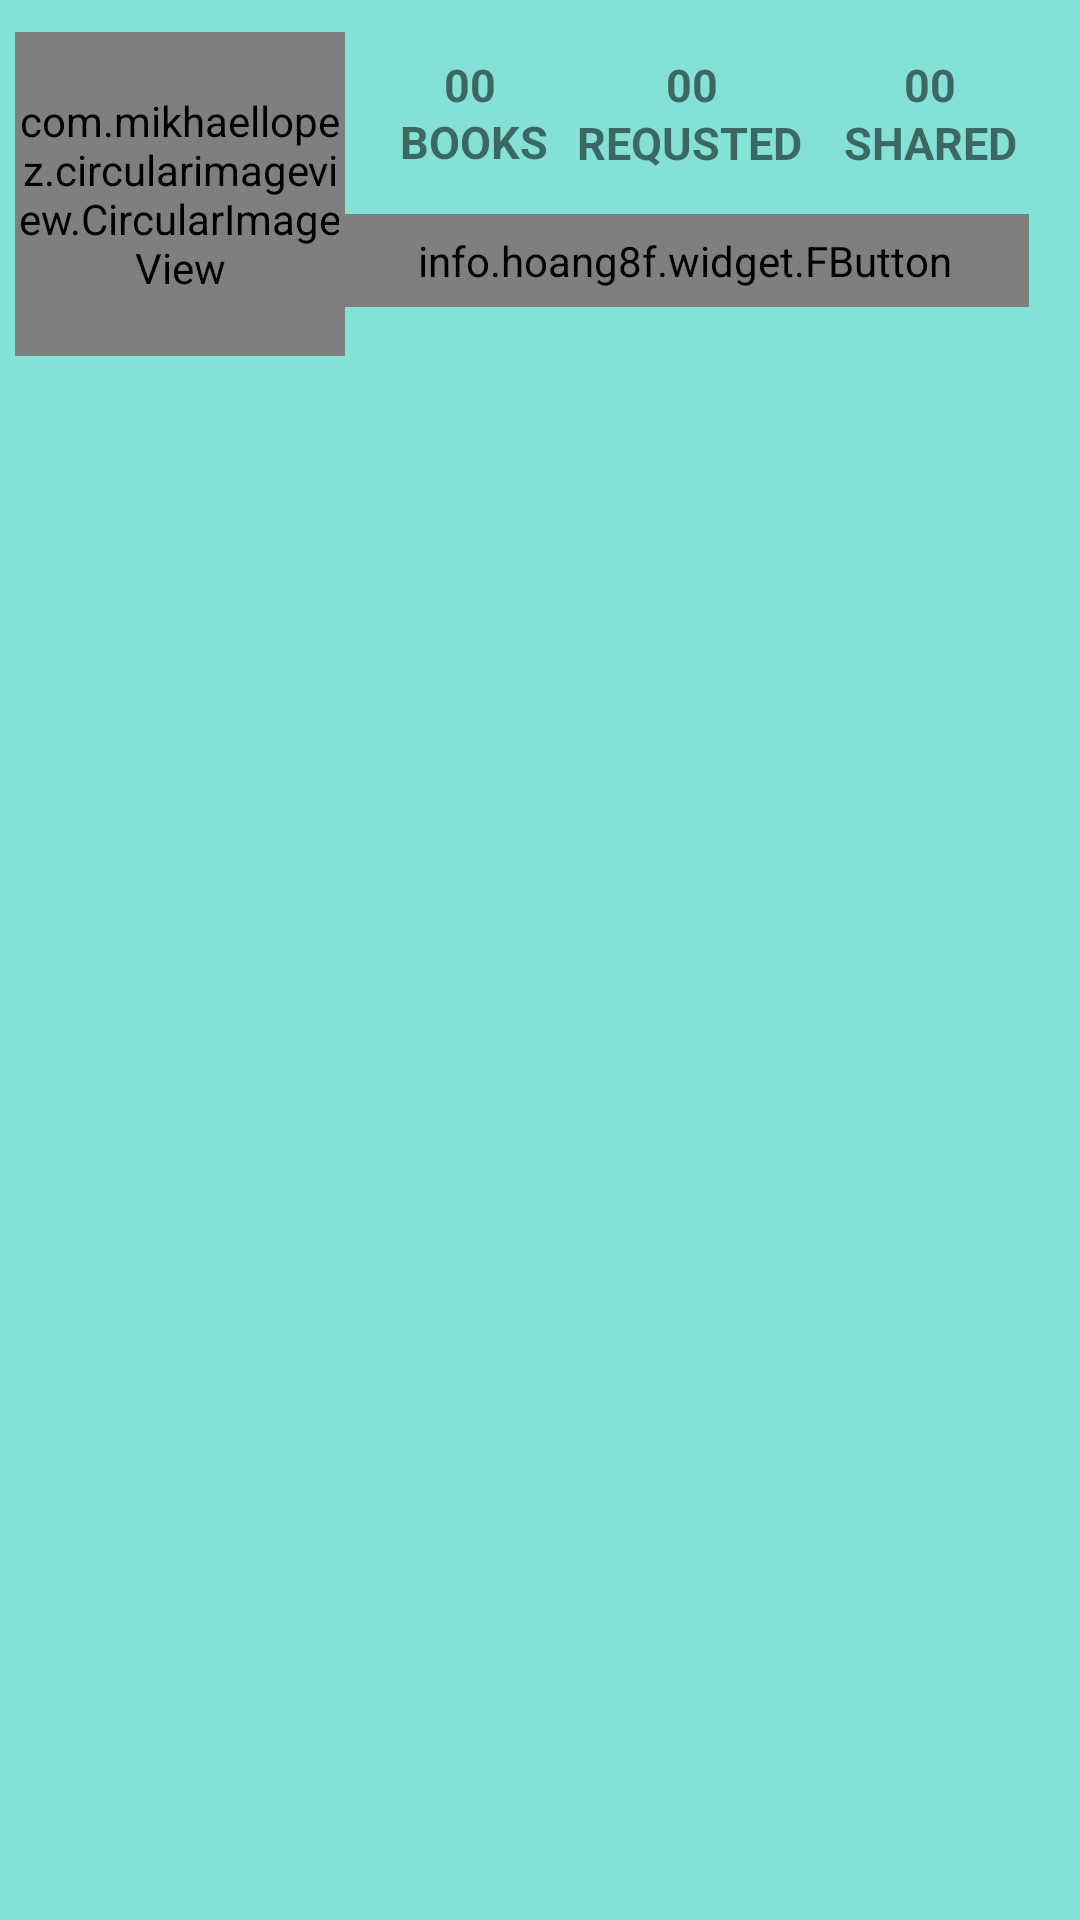

Layout XML and referenced resources for this Android screen:
<!-- AndroidManifest.xml: application theme AppTheme -->
<!-- res/layout/activity_view_profile.xml -->
<?xml version="1.0" encoding="utf-8"?>
<android.support.constraint.ConstraintLayout xmlns:android="http://schemas.android.com/apk/res/android"
    xmlns:app="http://schemas.android.com/apk/res-auto"
    xmlns:tools="http://schemas.android.com/tools"
    android:layout_width="match_parent"
    android:layout_height="match_parent"
    android:background="#84e1d6">

    <TextView
        android:id="@+id/textView5"
        android:layout_width="64dp"
        android:layout_height="19dp"
        android:text="Shared"
        android:textAllCaps="true"
        android:textColor="@color/common_google_signin_btn_text_dark_default"
        android:textSize="15sp"
        android:textStyle="bold"
        app:layout_constraintBottom_toBottomOf="parent"
        app:layout_constraintEnd_toEndOf="parent"
        app:layout_constraintHorizontal_bias="0.95"
        app:layout_constraintStart_toStartOf="parent"
        app:layout_constraintTop_toTopOf="parent"
        app:layout_constraintVertical_bias="0.06" />

    <com.mikhaellopez.circularimageview.CircularImageView
        android:id="@+id/vie"
        android:layout_width="110dp"
        android:layout_height="108dp"
        android:src="@drawable/avatar"
        app:civ_border_color="#EEEEEE"
        app:civ_border_width="3dp"
        app:civ_shadow="true"
        app:civ_shadow_color="#05e6cb"
        app:civ_shadow_radius="10"
        app:layout_constraintBottom_toBottomOf="parent"
        app:layout_constraintEnd_toEndOf="parent"
        app:layout_constraintHorizontal_bias="0.02"
        app:layout_constraintStart_toStartOf="parent"
        app:layout_constraintTop_toTopOf="parent"
        app:layout_constraintVertical_bias="0.01999998" />

    <info.hoang8f.widget.FButton
        android:id="@+id/button"
        android:layout_width="230dp"
        android:layout_height="31dp"
        android:layout_marginBottom="8dp"
        android:layout_marginEnd="8dp"
        android:layout_marginStart="8dp"
        android:layout_marginTop="8dp"
        android:onClick="OnClick"
        android:text="Follow"
        android:textAllCaps="false"
        android:textColor="@android:color/background_light"
        android:textSize="14sp"
        android:textStyle="bold"
        app:cornerRadius="6dp"
        app:fButtonColor="#05e6cb"
        app:layout_constraintBottom_toBottomOf="parent"
        app:layout_constraintEnd_toEndOf="parent"
        app:layout_constraintHorizontal_bias="0.92"
        app:layout_constraintStart_toStartOf="parent"
        app:layout_constraintTop_toTopOf="parent"
        app:layout_constraintVertical_bias="0.107"
        app:shadowColor="#ffffff"
        app:shadowEnabled="true"
        app:shadowHeight="3dp" />

    <TextView
        android:id="@+id/textView2"
        android:layout_width="55dp"
        android:layout_height="22dp"
        android:text="Books"
        android:textAllCaps="true"
        android:textColor="@color/common_google_signin_btn_text_dark_default"
        android:textSize="15sp"
        android:textStyle="bold"
        app:layout_constraintBottom_toBottomOf="parent"
        app:layout_constraintEnd_toEndOf="parent"
        app:layout_constraintHorizontal_bias="0.437"
        app:layout_constraintStart_toStartOf="parent"
        app:layout_constraintTop_toTopOf="parent"
        app:layout_constraintVertical_bias="0.06" />

    <TextView
        android:id="@+id/textView3"
        android:layout_width="55dp"
        android:layout_height="22dp"
        android:text="    00"
        android:textAllCaps="true"
        android:textColor="@color/common_google_signin_btn_text_dark_default"
        android:textSize="15sp"
        android:textStyle="bold"
        app:layout_constraintBottom_toBottomOf="parent"
        app:layout_constraintEnd_toEndOf="parent"
        app:layout_constraintHorizontal_bias="0.68"
        app:layout_constraintStart_toStartOf="parent"
        app:layout_constraintTop_toTopOf="parent"
        app:layout_constraintVertical_bias="0.029" />

    <TextView
        android:id="@+id/textView4"
        android:layout_width="55dp"
        android:layout_height="22dp"
        android:text="    00"
        android:textAllCaps="true"
        android:textColor="@color/common_google_signin_btn_text_dark_default"
        android:textSize="15sp"
        android:textStyle="bold"
        app:layout_constraintBottom_toBottomOf="parent"
        app:layout_constraintEnd_toEndOf="parent"
        app:layout_constraintHorizontal_bias="0.437"
        app:layout_constraintStart_toStartOf="parent"
        app:layout_constraintTop_toTopOf="parent"
        app:layout_constraintVertical_bias="0.029" />

    <TextView
        android:id="@+id/textView8"
        android:layout_width="55dp"
        android:layout_height="22dp"
        android:text="    00"
        android:textAllCaps="true"
        android:textColor="@color/common_google_signin_btn_text_dark_default"
        android:textSize="15sp"
        android:textStyle="bold"
        app:layout_constraintBottom_toBottomOf="parent"
        app:layout_constraintEnd_toEndOf="parent"
        app:layout_constraintHorizontal_bias="0.94"
        app:layout_constraintStart_toStartOf="parent"
        app:layout_constraintTop_toTopOf="parent"
        app:layout_constraintVertical_bias="0.029" />

    <TextView
        android:id="@+id/textView6"
        android:layout_width="79dp"
        android:layout_height="19dp"
        android:text="Requsted"
        android:textAllCaps="true"
        android:textColor="@color/common_google_signin_btn_text_dark_default"
        android:textSize="15sp"
        android:textStyle="bold"
        app:layout_constraintBottom_toBottomOf="parent"
        app:layout_constraintEnd_toEndOf="parent"
        app:layout_constraintHorizontal_bias="0.685"
        app:layout_constraintStart_toStartOf="parent"
        app:layout_constraintTop_toTopOf="parent"
        app:layout_constraintVertical_bias="0.06" />

    <TextView
        android:id="@+id/textView7"
        android:layout_width="324dp"
        android:layout_height="27dp"
        android:layout_marginBottom="8dp"
        android:layout_marginEnd="8dp"
        android:layout_marginStart="8dp"
        android:layout_marginTop="8dp"
        android:textAllCaps="false"
        android:textColor="@color/common_google_signin_btn_text_dark_default"
        android:textSize="18sp"
        android:textStyle="bold"
        app:layout_constraintBottom_toBottomOf="parent"
        app:layout_constraintEnd_toEndOf="parent"
        app:layout_constraintHorizontal_bias="0.49"
        app:layout_constraintStart_toStartOf="parent"
        app:layout_constraintTop_toTopOf="parent"
        app:layout_constraintVertical_bias="0.19" />

    <ScrollView
        android:id="@+id/sc"
        android:layout_width="326dp"
        android:layout_height="44dp"
        app:layout_constraintBottom_toBottomOf="parent"
        app:layout_constraintEnd_toEndOf="parent"
        app:layout_constraintStart_toStartOf="parent"
        app:layout_constraintTop_toBottomOf="@+id/textView7"
        app:layout_constraintVertical_bias="0.01999998">

        <TextView
            android:id="@+id/textView9"
            android:layout_width="352dp"
            android:layout_height="wrap_content"
            android:textColor="@color/common_google_signin_btn_text_dark_default"
            android:textSize="12sp"
            android:textStyle="bold"
            tools:layout_editor_absoluteX="46dp"
            tools:layout_editor_absoluteY="229dp" />
    </ScrollView>

    <ListView
        android:id="@+id/list"
        android:layout_width="0dp"
        android:layout_height="0dp"
        android:layout_marginTop="8dp"
        android:divider="@null"
        app:layout_constraintBottom_toBottomOf="parent"
        app:layout_constraintEnd_toEndOf="parent"
        app:layout_constraintHorizontal_bias="0.787"
        app:layout_constraintStart_toStartOf="parent"
        app:layout_constraintTop_toBottomOf="@+id/sc"
        app:layout_constraintVertical_bias="1.0" />
</android.support.constraint.ConstraintLayout>
<!-- resources referenced by this layout -->
<resources>
  <!-- drawable avatar: jpg bitmap (drawable, 4363 bytes) -->
  <style name="AppTheme" parent="Base.Theme.AppCompat.Light.DarkActionBar">
          
          <item name="colorPrimary">#84e1d6</item>
          <item name="colorPrimaryDark">#84e1d6</item>
          <item name="colorAccent">#f3ff09</item>
          <item name="windowNoTitle">true</item>
          <item name="windowActionBar">false</item>
      </style>
</resources>
